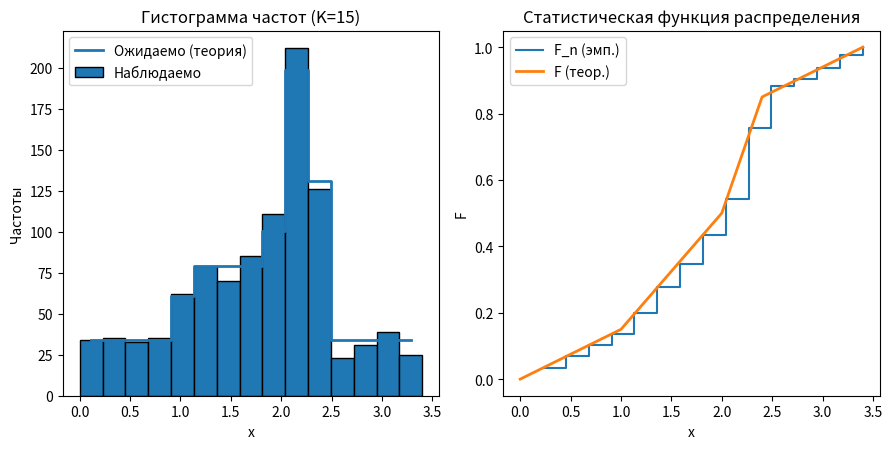

The matplotlib source for this figure:
# main.py
import math
import numpy as np
import matplotlib.pyplot as plt
from scipy.stats import chi2


N = 1000        # объём выборки (>= 1000)
K = 15          # число интервалов (15 или 25)
a, b = 0.0, 3.4 # носитель распределения


A = 165
Mu = 3463
Mm = 4096 * 4
Y  = 3887

def rnd():
    global Y
    Y = (A * Y + Mu) % Mm
    return Y / Mm  # в [0,1)


def F(x):
    if x < 0.0:      return 0.0
    if x <= 1.0:     return 0.15*x
    if x <= 2.0:     return 0.35*x - 0.2
    if x <= 2.4:     return 0.875*x - 1.25
    if x <= 3.4:     return 0.15*x + 0.49
    return 1.0

def f(x):
    if 0.0 <= x <= 1.0:   return 0.15
    if 1.0 <= x <= 2.0:   return 0.35
    if 2.0 <= x <= 2.4:   return 0.875
    if 2.4 <= x <= 3.4:   return 0.15
    return 0.0

def Finv(u):
    if u < 0.15:
        return u / 0.15
    elif u < 0.5:
        return (u + 0.2) / 0.35
    elif u < 0.85:
        return (u + 1.25) / 0.875
    else:
        return (u - 0.49) / 0.15


theor_mean = 1.805
theor_var  = 0.5813083333333342


x = np.array([Finv(rnd()) for _ in range(N)])
x_sorted = np.sort(x)


edges = np.linspace(a, b, K + 1)
counts, _ = np.histogram(x, bins=edges)
widths = np.diff(edges)
centers = 0.5*(edges[:-1] + edges[1:])


mean = float(np.mean(x))
var_biased = float(np.var(x, ddof=0))
var_unbiased = float(np.var(x, ddof=1))  # несмещённая


def expected_prob_on_bin(left, right):
    segs = [(0.0, 1.0, 0.15), (1.0, 2.0, 0.35), (2.0, 2.4, 0.875), (2.4, 3.4, 0.15)]
    p = 0.0
    for L, R, dens in segs:
        ll = max(left, L)
        rr = min(right, R)
        if rr > ll:
            p += dens * (rr - ll)
    return p

expected_probs  = np.array([expected_prob_on_bin(edges[i], edges[i+1]) for i in range(K)])
expected_counts = N * expected_probs

with np.errstate(divide='ignore', invalid='ignore'):
    chi2_stat = np.nansum((counts - expected_counts) ** 2 / np.where(expected_counts > 0, expected_counts, np.nan))

df = K - 1
alpha = 0.05
chi2_crit = chi2.ppf(1 - alpha, df)
pearson_ok = chi2_stat <= chi2_crit


Fn_vals = np.arange(1, N + 1) / N
F_vals  = np.array([F(val) for val in x_sorted])
D = np.max(np.maximum(np.abs(Fn_vals - F_vals), np.abs((np.arange(N)) / N - F_vals)))

K_alpha = 1.36
D_crit = K_alpha / math.sqrt(N)
kolmogorov_ok = D <= D_crit


print(f"Объём выборки: {N}\n")

print("Выборочные оценки:")
print(f"Оценка математического ожидания (выборочное среднее): {mean:.6f}")
print(f"Оценка дисперсии (несмещённая): {var_unbiased:.6f}\n")

print("Теоретические значения (анализ):")
print(f"Теоретическое мат. ожидание  E[X] = {theor_mean:.6f}")
print(f"Теоретическая дисперсия Var(X) = {theor_var:.6f}\n")

print("Распределение чисел по интервалам:")
cum = 0
for i, c in enumerate(counts, 1):
    cum += c
    norm_freq = c / N
    Fn_cum    = cum / N
    print(f"#{i:<2d}-й интервал: {c:<4d} | норм. частота: {norm_freq:0.6f} | меньше или равно: {Fn_cum:0.6f}")

print("\nКритерий Колмогорова:")
print(f"Статистика D = {D:.6f}")
print(f"Критическое значение (alpha=0.05) ~ {D_crit:.6f}")
if kolmogorov_ok:
    print("=> Нет оснований отвергнуть гипотезу о соответствии распределению.")
else:
    print("=> Гипотеза о соответствии распределению отвергается.")

print("\nКритерий Пирсона (хи-квадрат):")
print(f"Статистика χ² = {chi2_stat:.6f}")
print(f"Степени свободы = {df}")
if pearson_ok:
    print("=> Нет оснований отвергнуть гипотезу о соответствии распределению.")
else:
    print("=> Гипотеза о соответствии распределению отвергается.")


plt.figure(figsize=(9,4.6))
plt.subplot(1,2,1)
plt.title(f"Гистограмма частот (K={K})")
plt.bar(centers, counts, width=widths, align='center', edgecolor='k')
plt.step(centers, expected_counts, where='mid', linewidth=2)
plt.xlabel("x"); plt.ylabel("Частоты")
plt.legend(["Ожидаемо (теория)", "Наблюдаемо"], loc="best")
plt.subplot(1,2,2)
xx = np.linspace(a, b, 800)
plt.title("Статистическая функция распределения")
Fn_at_edges = np.searchsorted(x_sorted, edges[1:], side="right") / N
plt.step(edges[1:], Fn_at_edges, where='post', label="F_n (эмп.)")
plt.plot(xx, [F(t) for t in xx], linewidth=2, label="F (теор.)")
plt.xlabel("x"); plt.ylabel("F"); plt.legend(loc="best")
plt.tight_layout(); plt.show()
